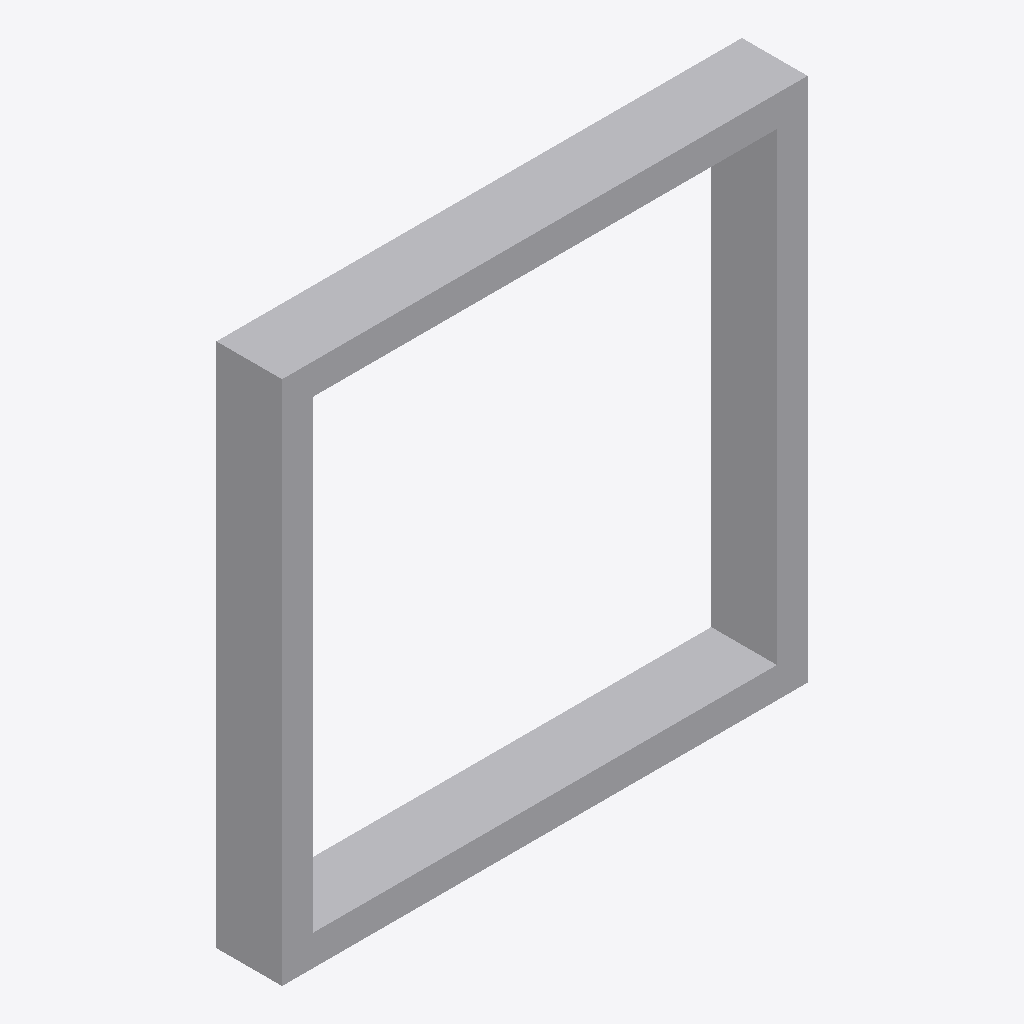
Isometric view of an IFC building model (IFC-SPF (STEP), schema IFC4X3, length unit metre), seen from the south-west, elements coloured by IFC class: 1 other element (light grey).
Extent 2.4 m × 0.3 m × 2.4 m (x, y, z). Elements (1): 1 IfcBuildingElementProxy.

HEADER;
FILE_DESCRIPTION(('ViewDefinition [CoordinationView]'),'2;1');
FILE_NAME('LM3-ART-P010.ifc','2026-08-30T00:00:00+00:00',('OpenSourceRail'),('OpenSourceRail'),'IfcOpenShell 0.8.5','OpenSourceRail deterministic LM3 product-library','design-reference / not for construction');
FILE_SCHEMA(('IFC4X3'));
ENDSEC;
DATA;
#1=IFCPROJECT('36A9xYM9LRHQLXnJ68ZKX1',$,'LM3-ART-P010 — articulation adapter frame, anti-lift keeper, and shim kit','Design-reference geometry and assembly hierarchy only; supplier freeze, released drawings/tolerances, calculations, qualified processes and first-article tests remain mandatory.',$,$,$,(#12),#7);
#2=IFCSITE('2MfQw5AIHIaQtu8QeBIgO8',$,'LM3 product library',$,$,#18,$,$,.ELEMENT.,$,$,$,$,$);
#3=IFCBUILDING('1TIv$_WD1UD90qlsJcVkQX',$,'LM3 assembly inspection fixture',$,$,#21,$,$,.ELEMENT.,$,$,$);
#28=IFCBUILDINGELEMENTPROXY('2ozQFkOSrHZB89z$npIf0U',$,'articulation adapter frame, anti-lift keeper, and shim kit','Machined/welded adapter frames for lower pivot, upper links, bellows, and trainlines.',$,#69,#65,'LM3-ART-P010',$);
ENDSEC;
